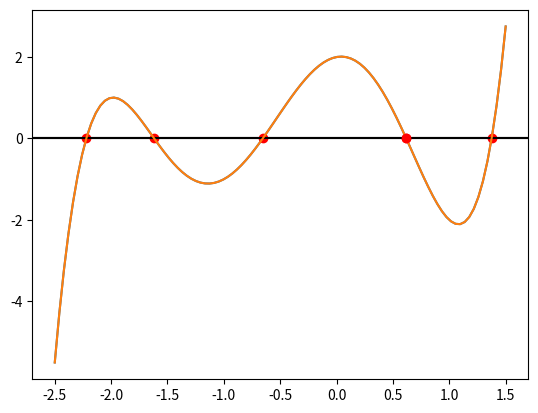

The matplotlib source for this figure:
# -*- coding: utf-8 -*-
"""20101327_F_M_Ashfaq_02_Polynomial_Root_Finding_Using_Bisection_Method.ipynb

Automatically generated by Colaboratory.

Original file is located at
    https://colab.research.google.com/drive/11lYXIxSCgsy60HOq1OsC8TdXr_dtNkH3

Make sure you remove `raise NotImplementedError()` and fill in any place that says `# YOUR CODE HERE`, as well as your `NAME`, `ID`, and `SECTION` below:
"""

NAME = "F.M. Ashfaq"
ID = "20101327"
SECTION = "02"

"""---

Polynomial Root Finding Using Bisection Method
---

### `pandas` Dataframe:
Before we start we will know a little about `pandas` dataframe. `pandas` is a python library. Dataframes are classes that are used to store complex data. You can initialize one as a python dictionary. Let's take a look.
"""

import pandas as pd

x = [0, 1, 2, 3, 4, 5, 6, 7]
y = [1.0, 5.2, 3.9, 8.4, 14.6, 12.3, 8.9, 10.2]

dictionary = {
    "x": x,
    "y": y,
}
df = pd.DataFrame(dictionary)
df.head(8)

"""We can use it to print data in a tabular format. We can even use more numpy arrays with it."""

import numpy as np

x = np.linspace(0, np.pi/2, 15)
y = np.sin(x)

dictionary = {
    "x": x,
    "sin(x)": y,
}
df = pd.DataFrame(dictionary)
df.head(15)

"""### Root Finding:
Let $f(x)$ be a function of $x$. if for some $x=\alpha, f(x) = f(\alpha) = 0$, we say $\alpha$ is a root of function $x$.

Let, 
$$f(x) = x^5 + 2.5x^4 - 2x^3 -6x^2 + x + 2\tag{6.1}$$

The graph of $f(x)$ looks like this.
"""

from numpy.polynomial import Polynomial
import matplotlib.pyplot as plt

f = Polynomial([2.0, 0.5, -6.0, -2.0, 2.5, 1.0])
x = np.linspace(-2.5, 1.5, 100)
y = f(x)
dictionary = {
    'x': x,
    'y': y
}
plt.axhline(y=0, color='k')
plt.plot(x, y)
plt.plot(f.roots(), [0.0]*5, 'ro')
print(f.roots())

"""Roots are the points where the graph intersects with the $X$-axis.

### Bisection

One way to find out root's are to use bisection method. Here is the strategy, if $\alpha$ is a root between and interval $[a, b]$ then graph will cross the $X$-axis at $\alpha$. So, $sign( f(\alpha-h) ) = - sign( f(\alpha+h) )$, for small value of $h$. 

So, we can work our way up towards the root by taking average of $a$ and $b$, as long as the signs are different.

we will start with $a_0$ and $b_0$, such that, $f(a_0) f(b_0) < 0$.
Then we iterate as this,
\begin{align}
m_k &= \frac{a_k + b_k}{2} \\
\text{if, } f(a_k) f(m_k) < 0, \text{ then, } a_{k+1} &= a_k \text{ and } b_{k+1} = m_k\\
\text{else, } a_{k+1} &= m_k \text{ and, } b_{k+1} = b_k
\end{align}

We keep iterating until we find the root with sufficient precision. We usually use a formula like this,
$$
\frac{|m_{k+1} - m_k|}{|m_{k+1}|} \leq \epsilon \\  
$$
Where, $\epsilon$ is a very small value, like $\epsilon < 10^{-6}$

### Complete the code below
Complete the code below to iterate and solve for a root of the following equation, between the interval, $[-0.5, 1.3]$:
\begin{aligned}
    f(x) = 2 + x - 6x^2 - 2x^3 + 2.5x^4 + x^5.
\end{aligned}
"""

import numpy as np
import pandas as pd
import matplotlib.pyplot as plt
from numpy.polynomial import Polynomial

# The polynomial and the range is defined for you
f = Polynomial([2.0, 0.5, -6.0, -2.0, 2.5, 1.0])
a = -0.5
b = 1.3
m = (a + b) / 2
e = 1e-6

root = 0.0    # You need to update this value

# Populate the following lists in each iteration
list_a = []
list_b = []
list_m = []
list_f = []

# YOUR CODE HERE
i = 0
found = False
while not found:
  list_a.append(a)
  list_b.append(b)
  list_m.append(m)
  list_f.append(f(m))
  if f(a) * f(m) > e:
    a = m
  else:
    b = m
  m = (a + b)/2
  if abs(m - list_m[i]) / abs(m) <= e:
    root = m
    found = True
  i += 1

#raise NotImplementedError()

xs = np.linspace(-2.5, 1.5, 100)
ys = f(xs)

plt.axhline(y=0, color='k')
plt.plot(xs, ys)
plt.plot(root, f(root), 'ro')

print(pd.DataFrame({'a':list_a, 'b':list_b, 'm':list_m, 'f(m)':list_f}))

assert "{:.3f}".format(root) == "0.618"

